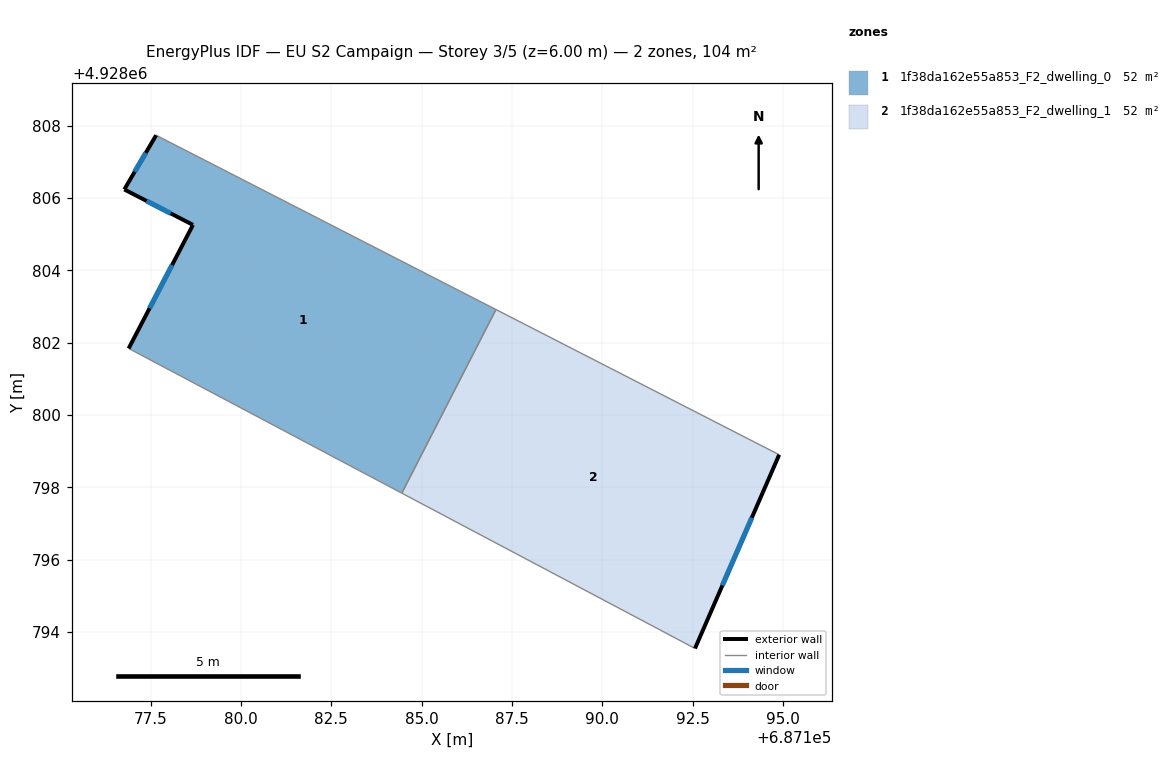
=== STOREY PLAN SPEC (per zone: floor XY polygon, exterior-wall plan segments, windows/doors) ===
zone 1: 1f38da162e55a853_F2_dwelling_0  (51.9 m²)
  floor: (687187.06, 4928802.92) (687184.45, 4928797.84) (687176.89, 4928801.84) (687178.67, 4928805.26) (687176.77, 4928806.24) (687177.65, 4928807.74)
  exterior wall: (687178.67, 4928805.26) – (687176.89, 4928801.84)  [3.9 m]
    window: (687178.09, 4928804.15) – (687177.47, 4928802.95)  [1.4 m²]
  exterior wall: (687176.77, 4928806.24) – (687178.67, 4928805.26)  [2.1 m]
    window: (687177.39, 4928805.92) – (687178.06, 4928805.58)  [0.8 m²]
  exterior wall: (687177.65, 4928807.74) – (687176.77, 4928806.24)  [1.7 m]
    window: (687177.37, 4928807.25) – (687177.06, 4928806.73)  [0.6 m²]
  interior walls: 3
zone 2: 1f38da162e55a853_F2_dwelling_1  (51.9 m²)
  floor: (687194.89, 4928798.90) (687192.56, 4928793.54) (687184.45, 4928797.84) (687187.06, 4928802.92)
  exterior wall: (687192.56, 4928793.54) – (687194.89, 4928798.90)  [5.8 m]
    window: (687193.32, 4928795.28) – (687194.14, 4928797.16)  [2.1 m²]
  interior walls: 3

=== DERIVED (storey summary) ===
Building: EU S2 Campaign
Storey: 3 of 5  (floor level z = 6.00 m)
Storey gross floor area: 103.8 m²
Zones on this storey: 2
  - 1f38da162e55a853_F2_dwelling_0: floor 51.9 m²; exterior wall 7.7 m (23.2 m²); 3 window(s) 2.8 m²; WWR 12.2%
  - 1f38da162e55a853_F2_dwelling_1: floor 51.9 m²; exterior wall 5.8 m (17.5 m²); 1 window(s) 2.1 m²; WWR 12.2%
Zone adjacency (shared interzone walls):
  - 1f38da162e55a853_F2_dwelling_0 ↔ 1f38da162e55a853_F2_dwelling_1